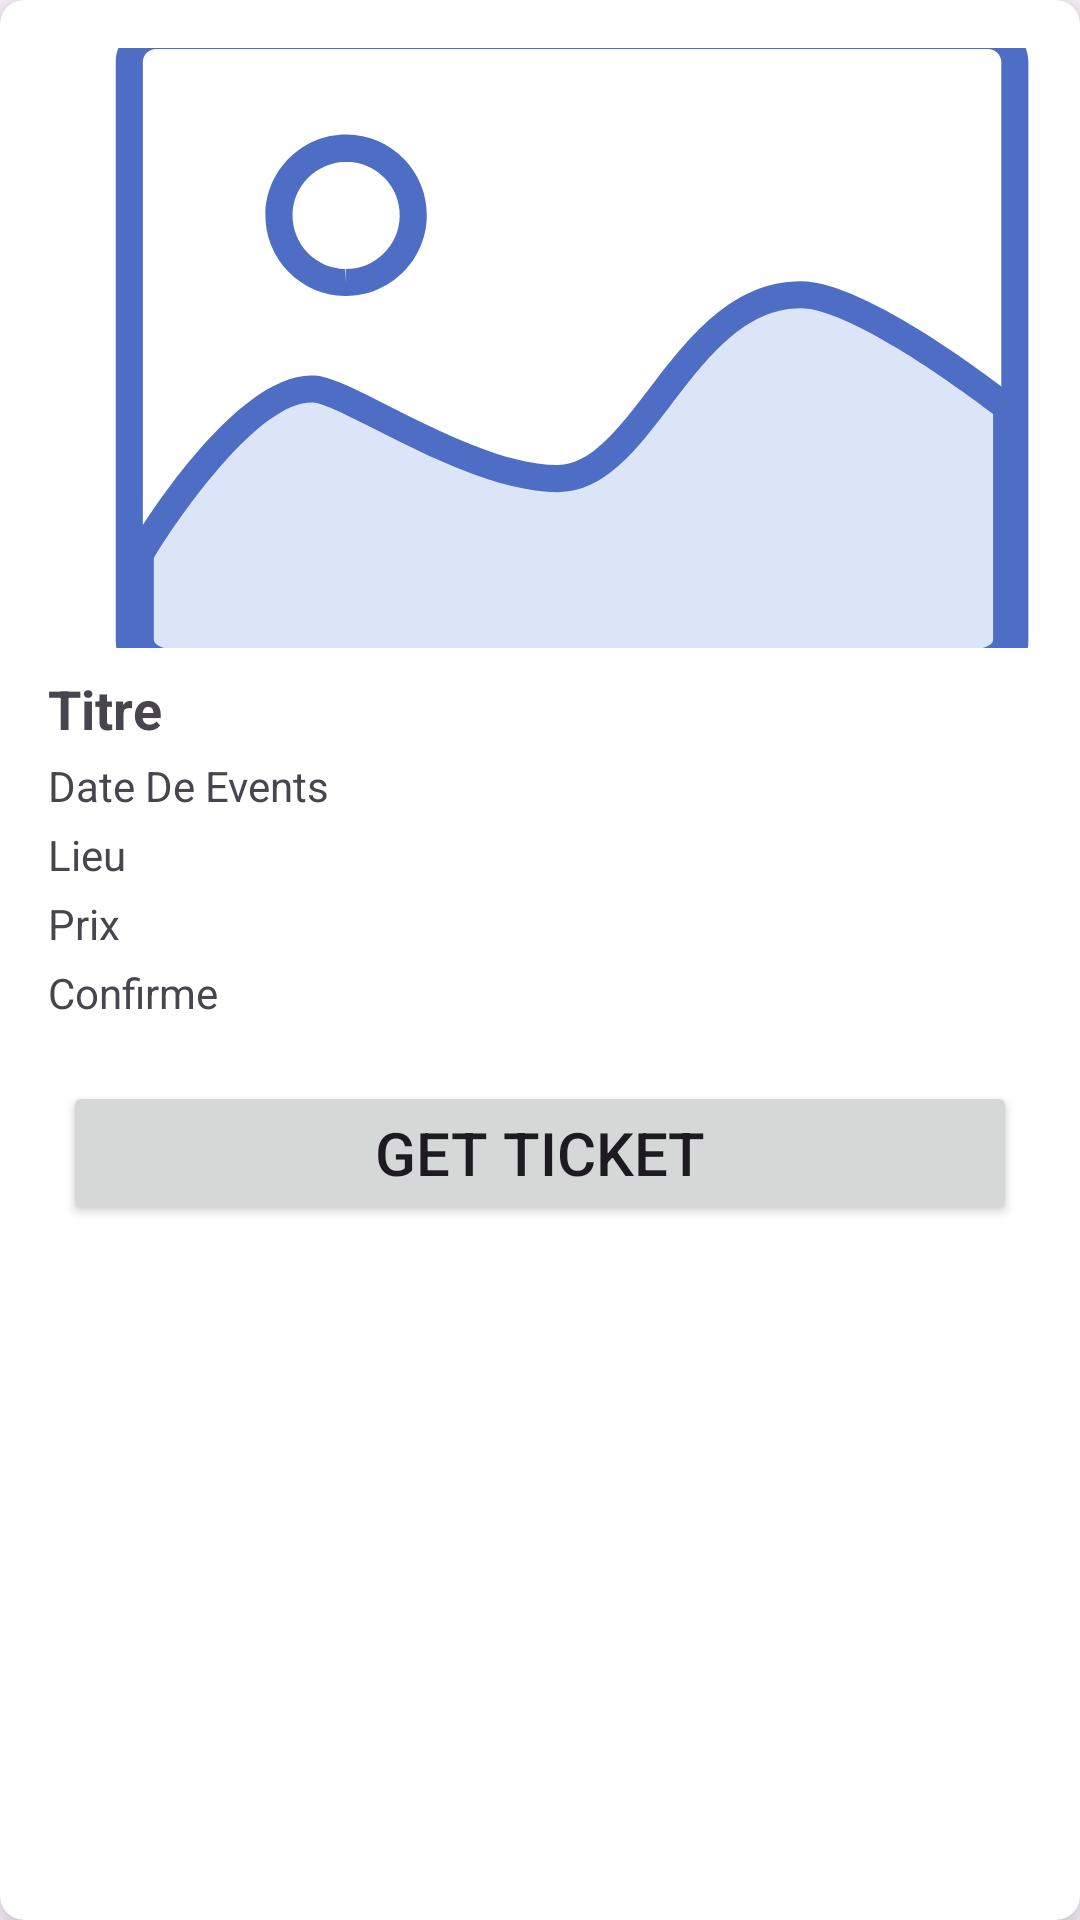

Android layout source for this screen:
<!-- AndroidManifest.xml: application theme Theme.Eventsismagi -->
<!-- res/layout/event_item_myevents_client.xml -->
<?xml version="1.0" encoding="utf-8"?>
    <androidx.cardview.widget.CardView
            xmlns:android="http://schemas.android.com/apk/res/android"
            android:layout_width="match_parent"
            android:layout_height="wrap_content"
            xmlns:app="http://schemas.android.com/apk/res-auto"
            android:layout_margin="8dp"
            app:cardCornerRadius="8dp"
            app:cardElevation="8dp"
    >
        <LinearLayout

                android:id="@+id/parent_linear"
                android:layout_width="match_parent"
                android:layout_height="wrap_content"
                android:orientation="vertical"
                android:padding="16dp"
        >
            <ImageView
                    android:id="@+id/imageEventMyeventsClients"
                    android:layout_width="350dp"
                    android:layout_height="200dp"
                    android:scaleType="centerCrop"
                    android:contentDescription="Image de l'événement"
                   android:src="@drawable/picture_bg"/>

            <TextView
                    android:id="@+id/titreMyEventsClient"
                    android:layout_width="match_parent"
                    android:layout_height="wrap_content"
                    android:text="Titre"
                    android:textSize="18sp"
                    android:textStyle="bold"
                    android:layout_marginTop="8dp"/>

            <TextView
                    android:id="@+id/dateDeEvenmentClietns"
                    android:layout_width="match_parent"
                    android:layout_height="wrap_content"
                    android:text="Date De Events"
                    android:textSize="14sp"
                    android:layout_marginTop="4dp"/>

            <TextView
                    android:id="@+id/lieuEventsClients"
                    android:layout_width="match_parent"
                    android:layout_height="wrap_content"
                    android:text="Lieu"
                    android:textSize="14sp"
                    android:layout_marginTop="4dp"/>



            <TextView
                    android:id="@+id/prixEventsCleint"
                    android:layout_width="match_parent"
                    android:layout_height="wrap_content"
                    android:text="Prix"
                    android:textSize="14sp"
                    android:layout_marginTop="4dp"/>

            <TextView
                    android:id="@+id/confirmationCleint"
                    android:layout_width="match_parent"
                    android:layout_height="wrap_content"
                    android:text="Confirme"
                    android:textSize="14sp"
                    android:layout_marginTop="4dp"/>
            <Button
                    android:id="@+id/btngetticketClients"
                    android:layout_width="match_parent"
                    android:layout_height="wrap_content"
                    android:text="get ticket"
                    android:textSize="20sp"
                    android:layout_marginTop="20dp"
                    android:layout_marginHorizontal="5dp"
                    android:layout_marginBottom="10dp"/>





        </LinearLayout>



    </androidx.cardview.widget.CardView>
<!-- resources referenced by this layout -->
<resources>
  <!-- drawable picture_bg: vector/xml drawable (drawable, 2352 chars, omitted) -->
  <style name="Theme.Eventsismagi" parent="Theme.Material3.DayNight.NoActionBar">
  
      </style>
</resources>
